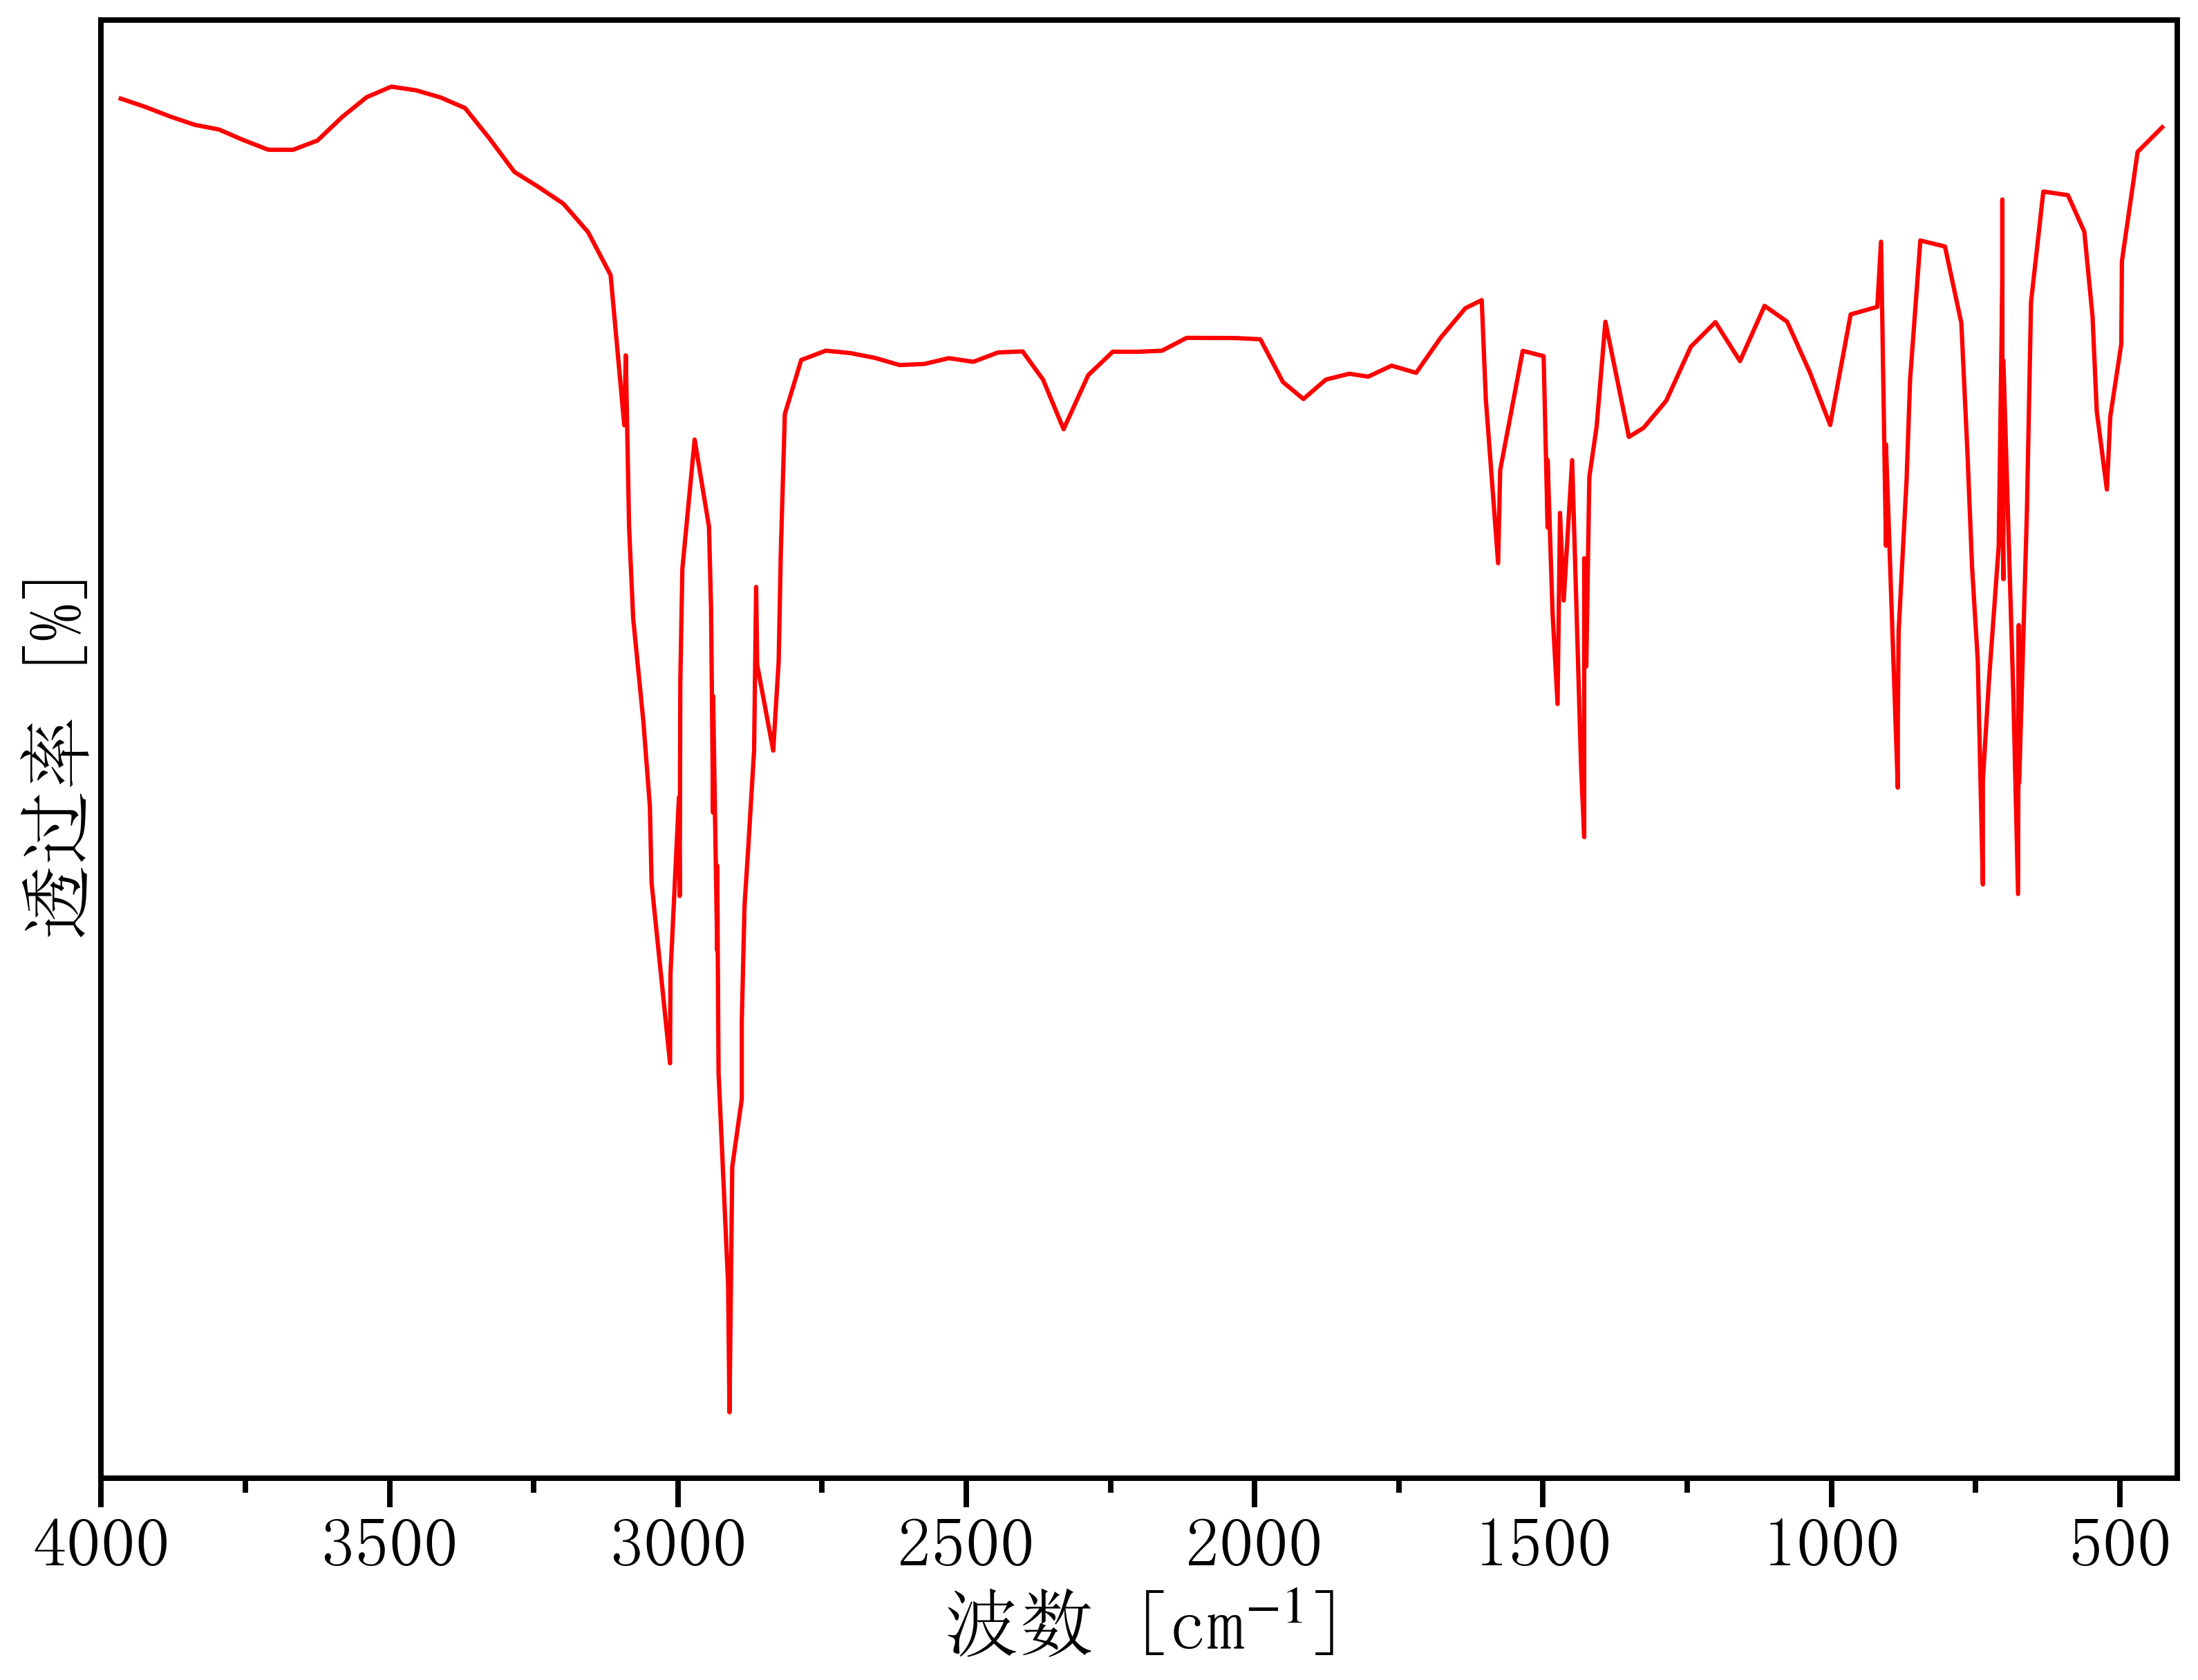

The file beside this chart, header and first rows:
390.8525056240246, 97.20585029822017
426.4, 97
469, 96.62
496.3, 94.95
497.3, 93.69
516.4, 92.57
522.3, 91.46
539.9, 92.65
547.2, 94.11
561.4, 95.4
589.9, 95.96
632.5, 96.02
653.8, 94.32
657.4, 92.76
660.9, 91.14
674.4, 86.97
675.2, 89.38
676.3, 85.27
684.4, 88.26
701.8, 93.44
701.8, 90.09
703.6, 91.68
703.6, 95.89
703.6, 94.65
709.9, 90.59
726.9, 88.52
737.4, 87.01
737.4, 85.42
746.2, 88.85
756.1, 90.28
764, 92.01
774.7, 94
803.1, 95.18
845.7, 95.27
863.5, 93.14
869.6, 91.6
883.4, 89.29
884.8, 87.91
884.8, 86.9
905.4, 92.15
905.4, 90.6
913.9, 95.25
920.4, 94.25
966.6, 94.14
1002, 92.45
1038, 93.26
1077, 94.03
1116, 94.27
1158, 93.42
1201, 94.02
1244, 93.64
1286, 92.82
1326, 92.4
1351, 92.26
1392, 94.02
1407, 92.42
1420, 91.65
1425, 88.75
1429, 90.41
1429, 86.14
1434, 87.19
... 98 more rows
